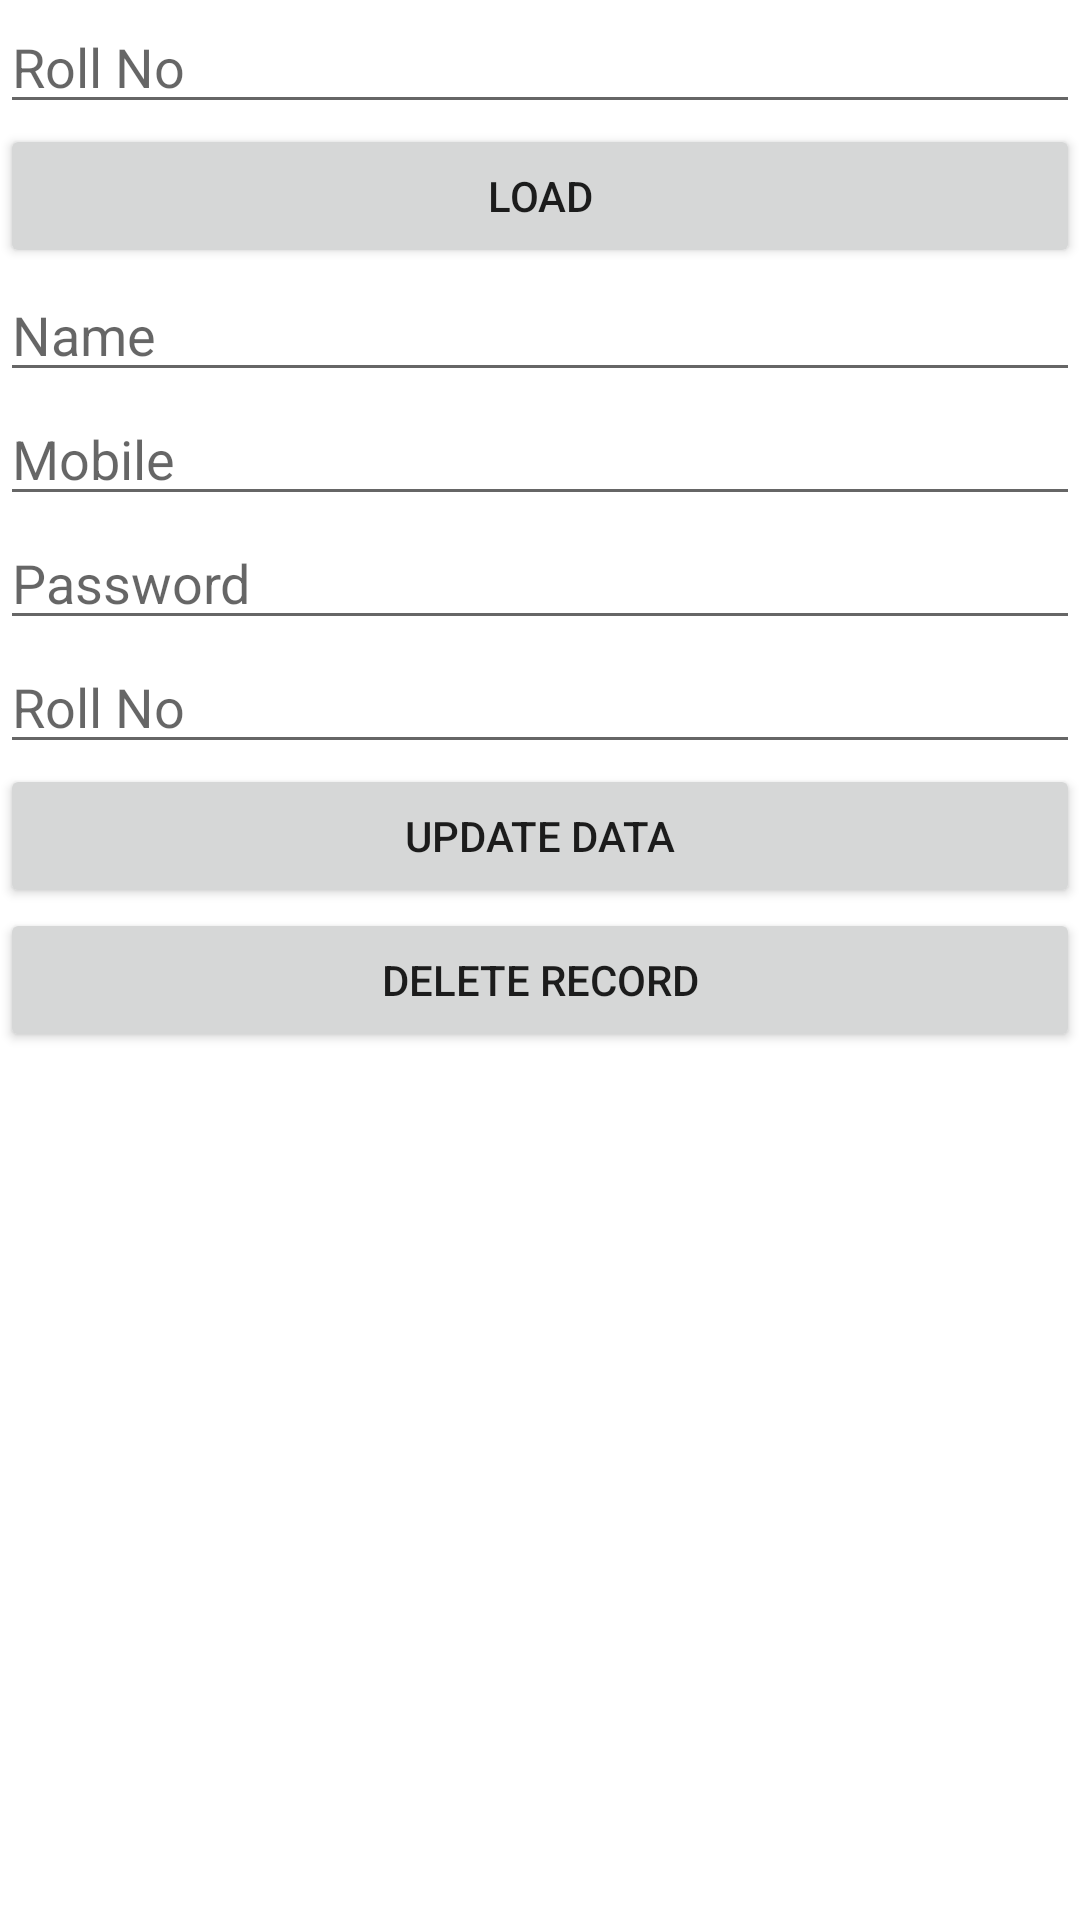

Layout XML and referenced resources for this Android screen:
<!-- AndroidManifest.xml: application theme Theme.StudentsClub -->
<!-- res/layout/activity_show_data.xml -->
<?xml version="1.0" encoding="utf-8"?>
<layout xmlns:android="http://schemas.android.com/apk/res/android"
    xmlns:tools="http://schemas.android.com/tools">
<LinearLayout
    android:layout_width="match_parent"
    android:layout_height="match_parent"
    android:orientation="vertical"
    tools:context=".ShowDataActivity">

    <EditText
        android:id="@+id/editTextTextPersonName"
        android:layout_width="match_parent"
        android:layout_height="wrap_content"
        android:ems="10"
        android:inputType="textPersonName"
        android:hint="Roll No" />

    <Button
        android:id="@+id/button3"
        android:onClick="lod"
        android:layout_width="match_parent"
        android:layout_height="wrap_content"
        android:text="load" />

    <TextView
        android:id="@+id/textView"
        android:layout_width="match_parent"

    android:visibility="gone"
        android:layout_height="wrap_content"
        android:text="TextView" />

    <EditText
        android:id="@+id/edname"
        android:layout_width="match_parent"
        android:layout_height="wrap_content"
        android:ems="10"
        android:inputType="textPersonName"
        android:hint="Name" />

    <EditText
        android:id="@+id/edmob"
        android:layout_width="match_parent"
        android:layout_height="wrap_content"
        android:ems="10"
        android:inputType="textPersonName"
        android:hint="Mobile" />


    <EditText
        android:id="@+id/edpw"
        android:layout_width="match_parent"
        android:layout_height="wrap_content"
        android:ems="10"
        android:inputType="textPersonName"
        android:hint="Password" />

    <EditText
        android:id="@+id/edrol"
        android:layout_width="match_parent"
        android:layout_height="wrap_content"
        android:ems="10"
        android:inputType="textPersonName"
        android:hint="Roll No" />
    <Button
        android:id="@+id/button4"
        android:layout_width="match_parent"
        android:layout_height="wrap_content"
        android:onClick="upd"
        android:text="Update data" />

    <Button
        android:id="@+id/button5"
        android:layout_width="match_parent"
        android:layout_height="wrap_content"
        android:onClick="deldata"
        android:text="delete record" />
</LinearLayout>
</layout>
<!-- resources referenced by this layout -->
<resources>
  <style name="Theme.StudentsClub" parent="Theme.MaterialComponents.DayNight.DarkActionBar">
          
          <item name="colorPrimary">@color/purple_500</item>
          <item name="colorPrimaryVariant">@color/purple_700</item>
          <item name="colorOnPrimary">@color/white</item>
          
          <item name="colorSecondary">@color/teal_200</item>
          <item name="colorSecondaryVariant">@color/teal_700</item>
          <item name="colorOnSecondary">@color/black</item>
          
          <item name="android:statusBarColor" tools:targetApi="l">?attr/colorPrimaryVariant</item>
          
      </style>
  <!-- not gathered from this repository: default colours our renderer supplied (Android Studio template values) -->
  <color name="purple_500">#FF6200EE</color>
  <color name="purple_700">#FF3700B3</color>
  <color name="teal_200">#FF03DAC5</color>
  <color name="teal_700">#FF018786</color>
  <color name="black">#FF000000</color>
  <color name="white">#FFFFFFFF</color>
</resources>
